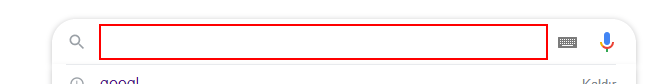
Workflow: Main

Step 1: type "[city + " weather in Fahrenheit"]" into the text box

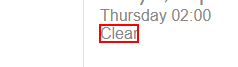
Step 2: get-text from the element 'wob_dc'

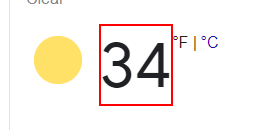
Step 3: get-text from the element 'wob_tm'